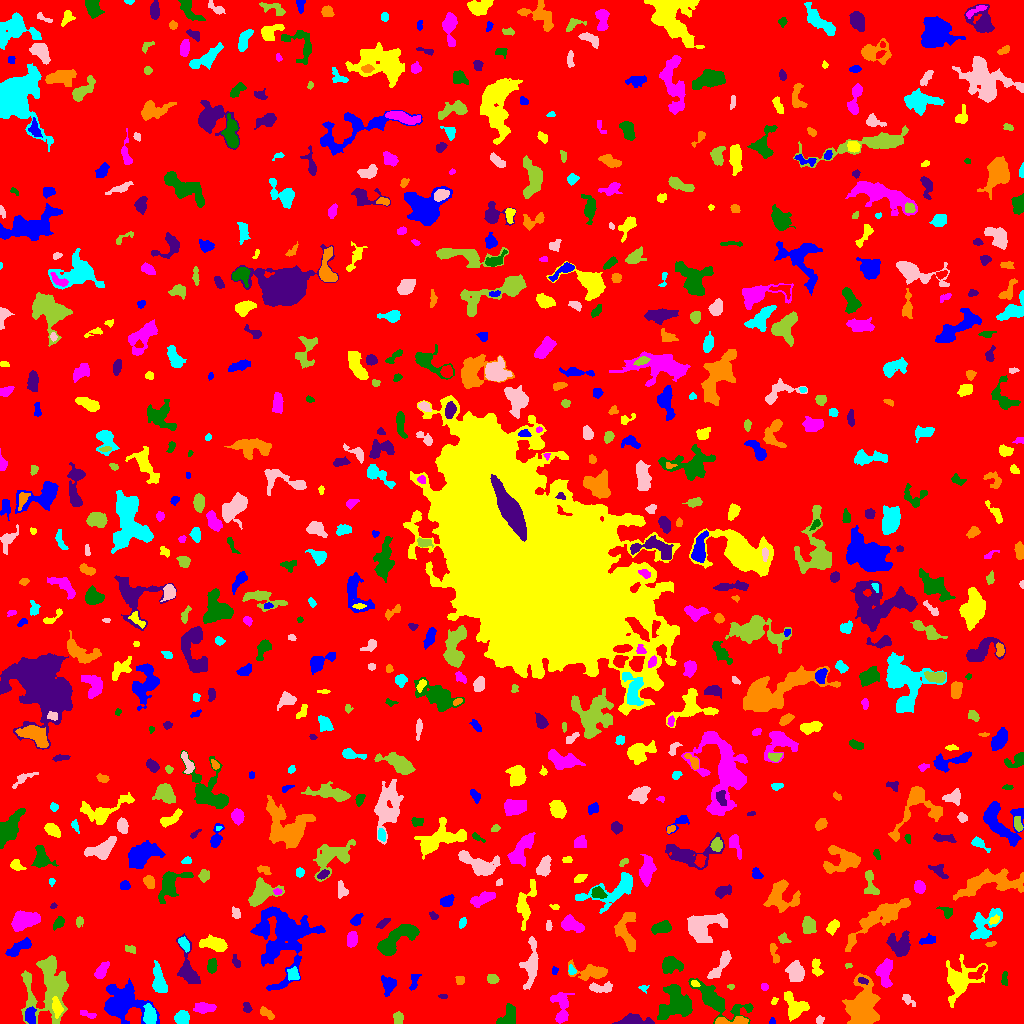

Source data for this figure (header and first rows):
ID, X, Y, A, B, theta, total_flux, mu_max, mu_median, mu_mean, R_fwhm, R_e, R10, R90, x_start, x_end, y_start, y_end, area, greylevel
0, 514.1, 510, 300, 297.1, 0.1123, 1629858, 11.0, 2.0, 2.003, 85.67, 236.8, 91.53, 385.2, 0, 1023, 0, 1023, 813599, 2.003
1, 772.2, 2.028, 1.732, 1.414, -1.538, 72.0, 4.0, 2.0, 1.846, 2.646, 1.784, 0.5642, 2.985, 769, 775, 0, 6, 39, 6.846
2, 795.2, 16.95, 6.908, 5.256, -0.9352, 1335, 7.0, 3.0, 3.423, 7.442, 6.383, 2.523, 9.869, 784, 809, 2, 32, 390, 7.423
3, 87.66, 9.126, 4.761, 1.507, -0.3304, 143.0, 3.0, 2.0, 1.554, 4.068, 3.29, 1.382, 4.853, 80, 96, 5, 13, 92, 6.554
4, 507.2, 6.941, 6.539, 3.771, 0.9589, 780.0, 7.0, 3.0, 3.023, 5.046, 5.293, 1.954, 8.038, 496, 515, 0, 20, 258, 7.023
5, 632.9, 2.861, 8.872, 2.517, -0.00195, 776.0, 7.0, 3.0, 2.951, 5.557, 5.078, 1.871, 7.878, 612, 654, 0, 10, 263, 8.951
6, 728.1, 2.184, 9.283, 1.665, 0.07611, 457.0, 9.0, 2.0, 2.356, 3.09, 3.478, 1.262, 6.18, 715, 748, 0, 7, 194, 9.356
7, 181.9, 5.709, 3.335, 3.161, -0.2534, 1037, 11.0, 6.0, 5.698, 5.528, 4.26, 1.693, 6.457, 174, 189, 0, 13, 182, 9.698
8, 819.2, 3.469, 1.898, 1.763, 0.7328, 113.0, 4.0, 2.0, 1.852, 3.478, 2.326, 0.7979, 3.613, 816, 824, 0, 8, 61, 6.852
9, 398, 4.964, 2.961, 1.867, 1.563, 419.0, 11.0, 3.0, 3.643, 3.038, 2.877, 0.9772, 4.754, 393, 403, 0, 12, 115, 8.643
10, 1016, 35.58, 15, 6.243, 1.564, 8632, 51.0, 5.0, 7.064, 3.827, 8.33, 2.459, 16.18, 995, 1023, 4, 76, 1222, 11.06
11, 29.92, 7.418, 4.13, 2.511, -1.538, 455.0, 6.0, 3.0, 2.741, 5.293, 4.029, 1.493, 6.257, 25, 36, 0, 17, 166, 9.741
12, 56.87, 15.94, 4.95, 2.294, -1.377, 538.0, 6.0, 3.0, 3.202, 5.971, 4.26, 1.693, 6.482, 52, 63, 5, 27, 168, 11.2
13, 203, 15.72, 4.66, 2.3, -0.01042, 540.0, 7.0, 2.0, 2.673, 4.478, 3.909, 1.596, 6.433, 193, 216, 10, 21, 202, 7.673
14, 675.8, 21.01, 8.311, 7.903, 0.7696, 1895, 8.0, 2.0, 2.49, 7.715, 8.038, 2.932, 12.8, 657, 692, 4, 39, 761, 7.49
15, 246.9, 15.77, 2.414, 1.81, -1.194, 178.0, 6.0, 2.0, 2.198, 3.29, 2.585, 0.9772, 4.107, 243, 252, 11, 21, 81, 7.198
16, 266.6, 10.22, 4.393, 1.983, -0.5747, 237.0, 5.0, 2.0, 1.975, 3.478, 3.432, 1.262, 5.412, 260, 274, 4, 17, 120, 6.975
17, 149.7, 7.826, 4.672, 2.74, -1.482, 1206, 12.0, 5.0, 5.289, 5.754, 4.549, 1.784, 7.092, 143, 156, 0, 20, 228, 12.29
18, 907.0, 24.64, 3.658, 1.816, -0.8012, 158.0, 4.0, 1.0, 1.564, 3.432, 2.646, 0.9772, 4.72, 902, 915, 17, 29, 101, 6.564
19, 48.1, 37.94, 16.91, 10.91, 1.514, 4429, 9.0, 3.0, 3.177, 8.974, 11.77, 4.37, 18.62, 21, 68, 0, 68, 1394, 7.177
20, 364.1, 26.01, 10.1, 8.316, -0.4436, 13570, 36.0, 7.0, 9.665, 8.831, 9.373, 3.613, 16.72, 340, 406, 0, 51, 1404, 13.67
21, 121.6, 20.67, 9.836, 7.926, -0.1573, 5780, 17.0, 4.0, 5.536, 9.08, 8.686, 3.385, 15.22, 104, 159, 0, 45, 1044, 9.536
22, 774.2, 22.08, 1.941, 1.35, 1.104, 92.0, 5.0, 2.0, 2.044, 2.034, 1.871, 0.5642, 3.29, 771, 778, 19, 26, 45, 7.044
23, 561, 16.29, 9.226, 4.34, -1.522, 1003, 6.0, 3.0, 2.786, 8.406, 6.433, 2.459, 9.525, 550, 574, 0, 31, 360, 6.786
24, 717.1, 22.62, 15.79, 5.37, -0.4935, 2531, 11.0, 3.0, 3.406, 5.614, 8.215, 2.821, 13.4, 688, 753, 0, 45, 743, 7.406
25, 443.5, 27.15, 1.932, 0.9701, 0.0, 54.0, 3.0, 1.0, 1.286, 2.394, 1.784, 0.5642, 2.764, 438, 447, 25, 29, 42, 7.286
26, 861.6, 16.37, 10.8, 6.074, 1.401, 7613, 25.0, 5.0, 7.128, 7.334, 8.795, 3.241, 14.98, 842, 880, 0, 50, 1068, 11.13
27, 643.4, 35.67, 2.32, 1.736, -0.076, 89.0, 4.0, 1.0, 1.679, 2.877, 2.185, 0.7979, 3.568, 638, 649, 30, 38, 53, 6.679
28, 601.9, 35.67, 6.322, 2.263, 0.01691, 577.0, 7.0, 3.0, 3.037, 4.72, 4.26, 1.596, 6.604, 589, 612, 31, 42, 190, 8.037
29, 730.8, 37.03, 1.308, 1.281, -0.3421, 37.0, 2.0, 1.0, 1.0, 2.764, 1.693, 0.5642, 2.523, 727, 734, 34, 39, 37, 7.0
30, 315.8, 39.3, 5.528, 4.076, 0.2096, 1047, 8.0, 3.0, 3.088, 5.89, 5.47, 2.111, 8.885, 300, 330, 32, 51, 339, 8.088
31, 414.0, 42.09, 4.795, 1.783, 1.307, 245.0, 5.0, 2.0, 2.094, 3.868, 3.338, 1.128, 5.232, 409, 421, 33, 49, 117, 9.094
32, 694.7, 40.07, 2.11, 1.43, -0.3135, 143.0, 7.0, 2.0, 2.648, 2.034, 2.111, 0.7979, 3.432, 691, 700, 37, 43, 54, 10.65
33, 764.4, 36.35, 1.678, 1.562, 0.1639, 81.0, 3.0, 2.0, 1.5, 2.985, 2.111, 0.7979, 3.192, 761, 768, 33, 40, 54, 6.5
34, 1004, 44.08, 3.596, 1.384, 1.561, 114.0, 4.0, 1.0, 1.39, 3.338, 2.585, 0.9772, 4.107, 1001, 1007, 38, 52, 82, 12.39
35, 862.5, 42.94, 2.436, 1.345, -0.3486, 78.0, 3.0, 1.0, 1.219, 2.821, 2.326, 0.7979, 3.613, 858, 868, 39, 46, 64, 12.22
36, 459.5, 43.53, 2.28, 1.917, -1.507, 127.0, 3.0, 2.0, 1.671, 3.909, 2.706, 1.128, 3.989, 455, 464, 39, 47, 76, 6.671
37, 293.1, 49.47, 3.082, 2.651, -1.35, 441.0, 7.0, 3.0, 3.243, 4.146, 3.568, 1.382, 5.614, 287, 299, 43, 57, 136, 9.243
38, 795.3, 51.35, 4.207, 3.456, -1.193, 2011, 18.0, 5.5, 6.615, 5.698, 4.787, 1.871, 7.756, 785, 804, 42, 63, 304, 11.62
39, 492.3, 44.54, 2.733, 2.341, -0.3622, 453.0, 8.0, 4.0, 4.356, 4.72, 3.338, 1.262, 5.046, 487, 499, 40, 49, 104, 8.356
40, 977.6, 50.53, 5.029, 2.218, 0.634, 153.0, 2.0, 1.0, 1.062, 6.024, 3.478, 1.493, 5.585, 968, 985, 44, 58, 144, 9.062
41, 388.2, 38.67, 4.34, 3.28, -1.508, 872.0, 10.0, 4.0, 4.094, 5.232, 4.442, 1.693, 7.001, 381, 396, 27, 48, 213, 12.09
42, 960.7, 43.01, 11.17, 7.701, 0.8573, 2404, 9.0, 3.0, 3.134, 7.159, 8.349, 3.192, 13.73, 946, 987, 16, 69, 767, 7.134
43, 101.4, 52.47, 4.736, 2.373, 0.9915, 985.0, 11.0, 5.0, 5.629, 4.787, 4.222, 1.693, 6.604, 94, 109, 45, 62, 175, 8.629
44, 670.7, 58.72, 5.313, 3.769, -0.01043, 874.0, 7.0, 3.0, 3.067, 5.754, 5.352, 2.111, 8.273, 662, 683, 50, 67, 285, 8.067
45, 188.5, 53.01, 11.11, 4.237, -1.339, 1467, 10.0, 3.0, 3.501, 6.05, 6.155, 2.257, 10.05, 176, 200, 40, 90, 419, 7.501
46, 592.1, 51.61, 8.773, 3.421, -0.1005, 1501, 10.0, 3.0, 4.013, 6.358, 5.412, 2.257, 9.322, 568, 607, 43, 64, 374, 8.013
47, 571.5, 52.8, 1.965, 1.736, -0.9832, 86.0, 3.0, 1.0, 1.323, 2.985, 2.326, 0.7979, 3.613, 568, 576, 49, 59, 65, 8.323
48, 531.1, 58.85, 11.3, 3.332, 1.48, 841.0, 5.0, 2.0, 1.824, 6.232, 6.232, 2.459, 10.09, 519, 538, 34, 87, 461, 6.824
49, 848.5, 58.13, 1.768, 1.248, 0.06451, 62.0, 4.0, 2.0, 1.676, 2.523, 1.871, 0.5642, 2.985, 845, 852, 55, 60, 37, 6.676
50, 363.3, 57.93, 4.152, 1.95, -1.412, 328.0, 6.0, 3.0, 2.624, 4.583, 3.523, 1.382, 5.382, 358, 368, 51, 67, 125, 8.624
51, 554.5, 53.03, 1.892, 1.593, 1.493, 75.0, 3.0, 1.0, 1.562, 2.706, 2.111, 0.7979, 3.385, 552, 558, 49, 57, 48, 6.562
52, 816.6, 54.99, 4.726, 2.367, -1.409, 403.0, 6.0, 3.0, 2.818, 4.886, 3.827, 1.382, 5.971, 812, 823, 47, 65, 143, 6.818
53, 884.4, 51.33, 6.428, 3.472, 1.539, 1506, 12.0, 4.0, 4.523, 5.232, 5.323, 2.034, 8.831, 875, 892, 36, 65, 333, 8.523
54, 211.7, 57.86, 3.743, 2.237, 1.503, 419.0, 5.0, 3.0, 3.174, 5.441, 3.827, 1.596, 5.67, 207, 217, 50, 65, 132, 7.174
55, 236, 61.11, 3.165, 1.65, -1.173, 182.0, 5.0, 2.0, 2.167, 3.523, 2.706, 0.9772, 4.26, 232, 240, 56, 69, 84, 7.167
56, 774.5, 68.78, 5.857, 1.778, -1.327, 236.0, 5.0, 2.0, 1.829, 2.877, 3.432, 1.128, 5.528, 770, 779, 60, 80, 129, 6.829
57, 159, 41.85, 7.507, 2.944, -1.374, 1275, 11.0, 4.0, 3.984, 4.983, 5.382, 2.034, 8.704, 152, 167, 31, 63, 320, 7.984
58, 721.2, 58.93, 9.095, 2.29, 0.9644, 512.0, 5.0, 2.0, 1.842, 5.232, 4.886, 1.871, 7.653, 707, 731, 45, 73, 278, 6.842
59, 130.7, 74.29, 2.915, 1.803, -0.3165, 112.0, 3.0, 1.0, 1.436, 3.141, 2.706, 0.9772, 4.406, 125, 135, 70, 78, 78, 6.436
... 708 more rows
